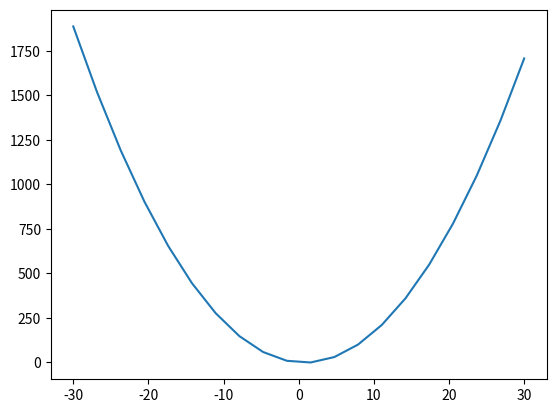

This chart was generated by the following Python code:
import numpy as np #import des bibliothèques
import matplotlib.pyplot as plt
class poly:
    def __init__(self, polynome):#initialisation avec toutes les variables utiles
        self.p = polynome#polynome brut
        self.l = []#polynome sous forme de liste
        self.s = ""#polunome sous fomre de chaine de charactere
        self.Traitement()#traitement du polynome brut en liste et en chaine de charatere
    
    def __str__(self):#affichage textuel du polynome
        return self.s #revois le string du la classe
    
    def affiche(self,x,y):#affichage graphique du polynome
        x = np.linspace(x, y, 20) #initialiser un graphique
        y = 0
        for i in self.l:
            y = y + int(i[0])*x**int(i[2]) #y ajouter tous les elements
        plt.plot(x,y) #finaliser le graphiqu
        plt.show()#afficher le graphique
    
    def normalAffiche(self):#affichage graphique du polynome simplifié
        return self.affiche(-30,30)
    
    def Traitement(self):#traitement du polynome brut en liste et en chaine de charatere
        polynome = ""#créer un string vide
        for i in self.p:#enlève les espaces
            if i != " ":
                polynome = polynome + i
        self.p = polynome #remet dans une liste

        preL = [] #creer une novelle liste vide
        element = "" #initilise un element du polynome
        for i in range(len(self.p)):#coupe les différents elements en liste d'elements
            if(i != 0 and (self.p[i] == "+" or self.p[i] == "-") and self.p[i - 1] != "^"): #si est i de self.p est un plus ou un moins 
                preL.append(element) # alors ajoutez element à preL
                element = self.p[i] # elément deviens l'indice i de self.p
            else:
                element = element + self.p[i] # ajouter la valeur de self.p[i] à element (c'est donc un chiffre ou un "^"
        preL.append(element)#ajouter l'element à la liste preL

        preL = [i.split("x") for i in preL]#redimentionne les x
        
        for i in preL:#pour chaque élément de preL nommé i
            elements = [] #crée une liste vide 
            if(len(i) != 0 and len(i[0]) != 0):#si i est différent de 0 et non vide
                if(i[0][0] == "+"): # et que son premier élément est un plus 
                    elements.append(i[0][1:]) # ajouter tout le premier élement de i a elements sans le premier symbole (un +)
                elif(i[0][0] == "-"): #si son premier élément est un moins
                    elements.append(i[0])# ajouter le premier element de i a element 
                else:
                    elements.append("+" + i[0])# sinon, ajouter le premier element  de i a élément avec un plus devant
                if(len(i) == 2):#si i contient uniquement deux éléments
                    if(i[1] != ""):# et que le deuxieme est non vide
                        elements.append("x") # ajouter x a element
                        elements.append(i[1][1:])#ajouter la fin de i
                    else:#sinon
                        elements.append("x")# ajouter x a élément 
                        elements.append("1")# ajouter 1 a élément
                else:#si i est plus petit que 2
                    elements.append("x")#ajouter un x a élément 
                    elements.append("0")#ajouter un 0 a élément 
                self.l.append(elements)# ajouter l'élément fianlement créé à self.l
        self.ListeToStr()

    def isInt_str(self, v):#test si un str peut etre un integer
        v = str(v).strip()
        return v=='0' or (v if v.find('..') > -1 else v.lstrip('-+').rstrip('0').rstrip('.')).isdigit()

    def liste(self):#renvoie la liste
        return self.l
    
    def ListeToStr(self):#Transforme la liste en format str
        polynome = ""#créer un str
        for i in self.l:#pour tous les elements de la liste
            if(i != self.l[0] and i[0][0] != "-" and i[0][0] != "+"):#vérifier si commence pas par un charactère spécial
                i[0] = "+" + i[0]#ajouter un + si rien avant un element
            if(i[-1] == "0"):# si element x puissance 0
                polynome += i[0] # ajoute un réel sans inconnu si puissance 0
            elif(i[-1] == "1"): # si la puissance de x est de 1
                polynome += i[0] + i[1] # ajouter le nombre plus un x sans puissance
            else: # si puissance de x > 1
                polynome += i[0] + i[1] + "^" + i[2] # ajoute le nombre plus x puissance
        self.s = polynome # ecrit le str pour string de la class
        return self.s # renvoie le str
    
    def derive(self):#trouve la dérivé du polynome 
        derive = []#crée une liste vide 
        for partie in self.l:# pour chaque éleemnt de self.l
            if int(partie[2]) >= 1:#si l'élément possède un coef 
                if int(partie[0])>0:#si l'élément possède un multiplicateur 
                    bloc = ["+" + str(int(partie[0]) * int(partie[2]))]#ajouter en str la multiplication du coef et de la valeur 
                else:
                    bloc = [str(int(partie[0]) * int(partie[2]))]#mettre dans bloc en str la multiplication du coef et de la valeur 
                bloc.append(partie[1])#ajouter l'élément (le x par ex)
                bloc.append(str(int(partie[2])-1))# réduire de 1 le coef total
                derive.append(bloc)# ajouter le bloc créé a la dérivée 
        n = poly(self.toText(derive))#transformer la liste crée en un polynome 
        return n #renvoyer le polynome 
    
    def seconde(self):#trouve la seconde du polynome initiale
        return self.derive().derive()
    
    def toText(self,listpoly):#polynome en texte
        phrase = ""#création d'une "phrase" pour stocker la transformation
        for mot in listpoly:#pour chaque élement de listpoly
            if mot[2] == "0":#si l'élément n'a aucun coef
                phrase = phrase +" "+ mot[0]# ajouter la valeur brut a la "phrase"
            elif mot[2] == "1":# si l'élément possède un coef de 1
                phrase = phrase +" "+ mot[0] + mot[1]# ajouter l'élement a coté du symbole actuel (souvent x)
            else:
                phrase = phrase +" "+ mot[0] + mot[1] + "^" + mot[2]# si le coef est superieur ou égal a 2, ajouter le signe, a coté du multiplivateur, et du symbole avec un symbole pour le coef
        return phrase
    
    def racines(self):#trouve les racines du polynome simplifier
        end = "Ce polynome a pour racines : " # str final
        racines = self.findRoots() # appelle la fonction find roots et stoque dans racine
        for i in racines: # pour toutes les racines
            end = end + str(i) + " , " # ecrire le str final avec les racines
        return end[:-3] # envoyer le str finale
        
    def findRoots(self):#trouve les racines
        coefficients = [int(i[0]) for i in self.l] # ecrire les differents coefficients depuis la liste du polynome
        racines = np.roots(coefficients) # trouve les racines
        return racines #renvoie les racines
    
p = poly("2x^2-3x-2")
print(p)
print(p.derive())
print(p.racines())
print(p.seconde())
print(p.derive().derive())
p.normalAffiche()
